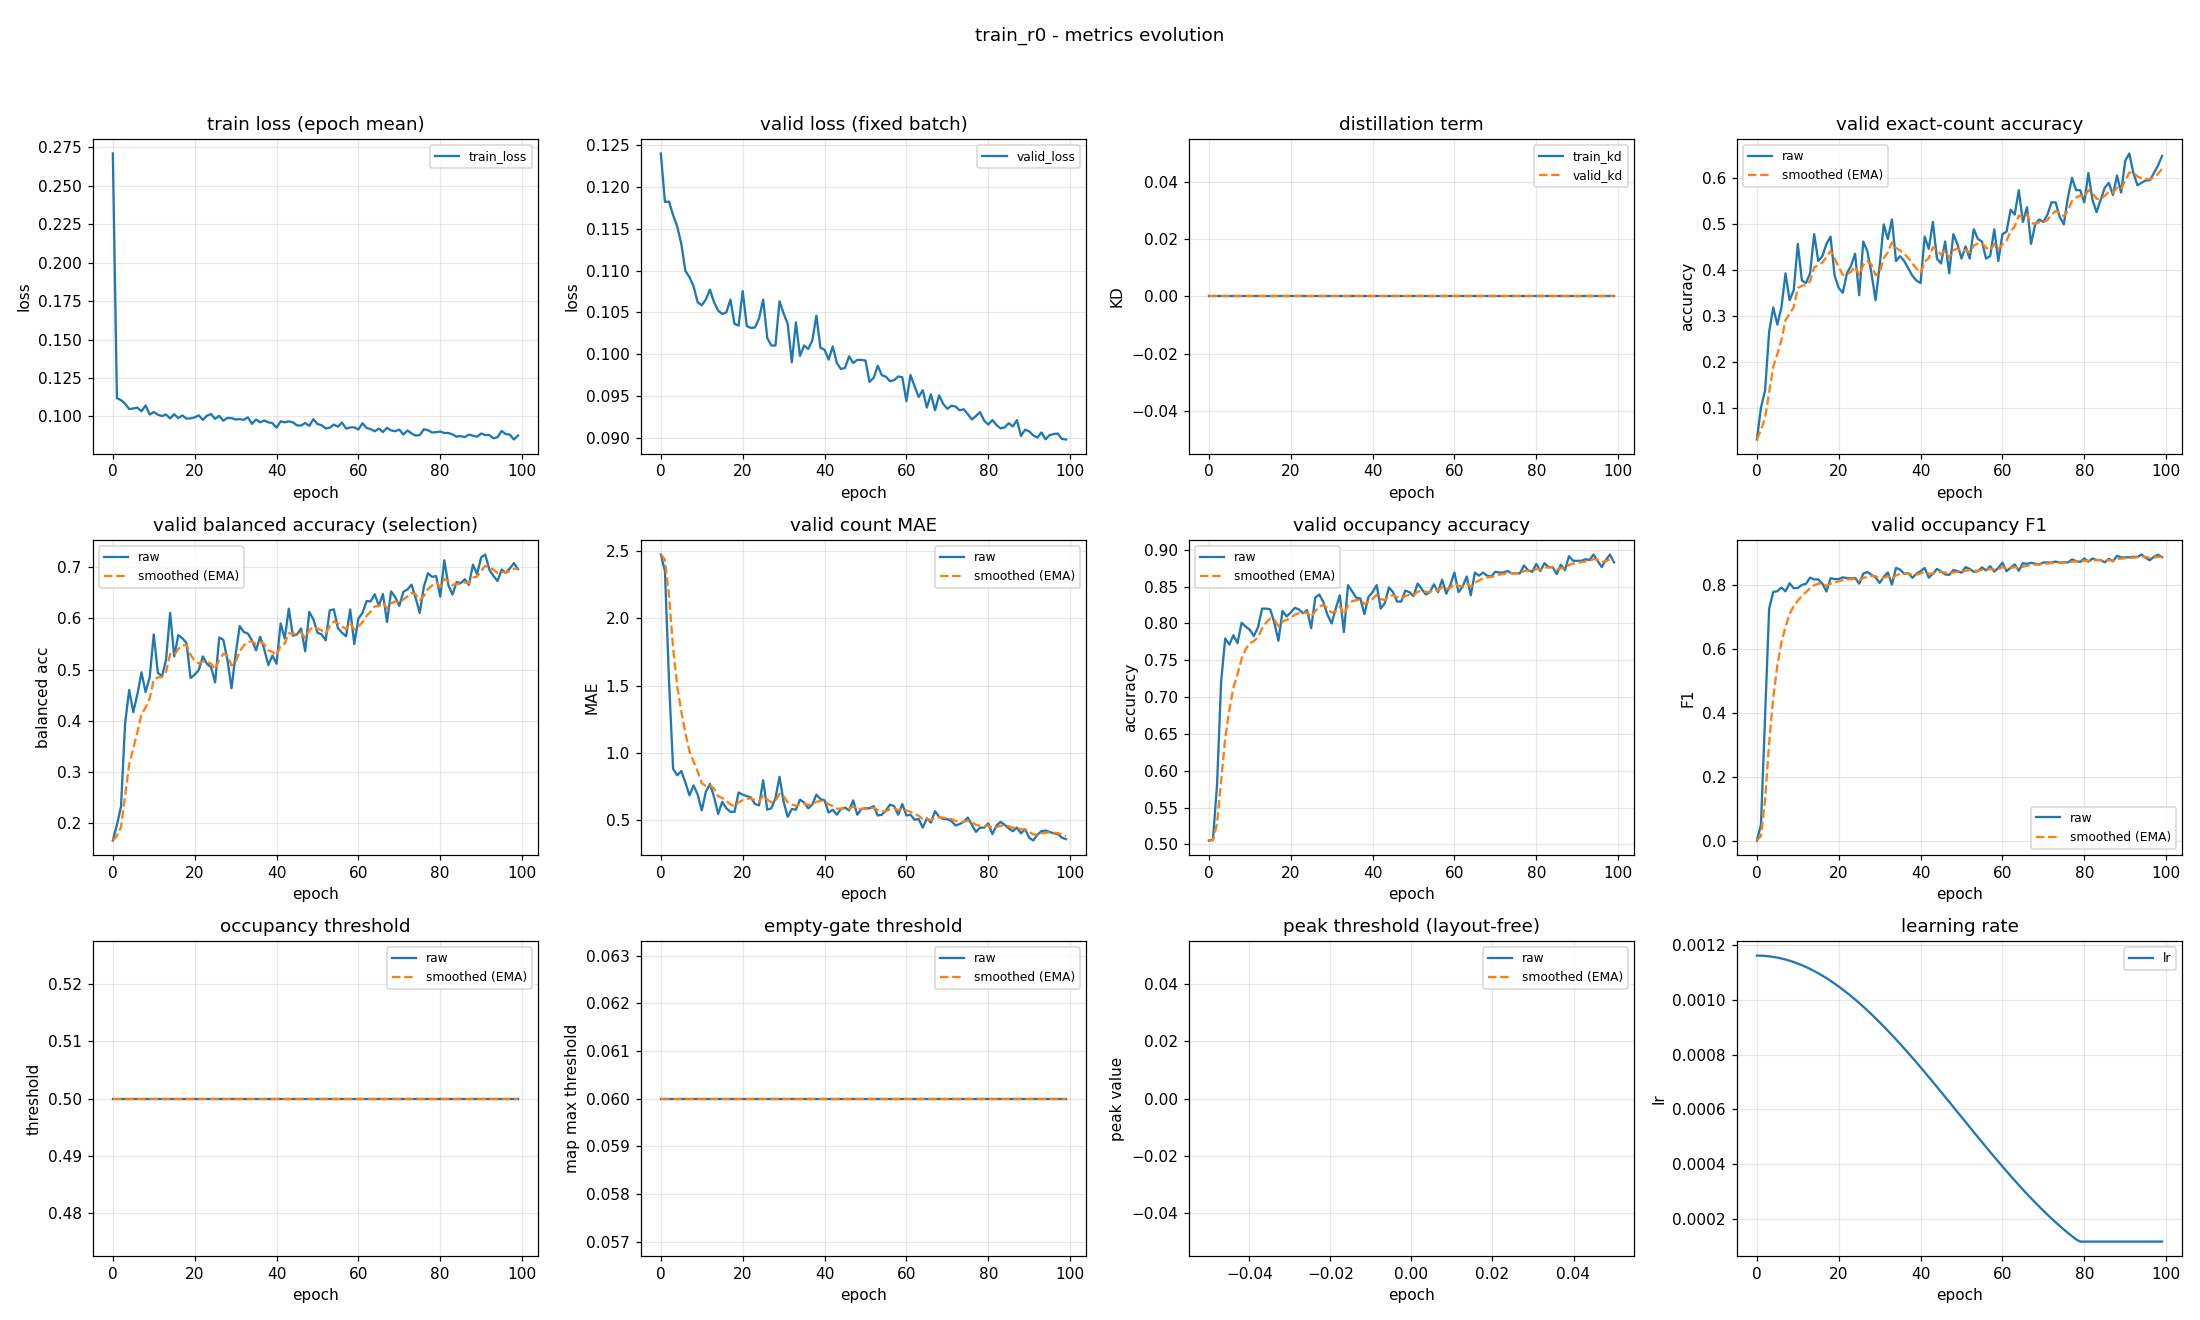

Source data for this figure (header and first rows):
epoch, train_loss, valid_loss, train_kd, valid_kd, valid_accuracy, valid_accuracy_smoothed, valid_balanced_accuracy, valid_balanced_accuracy_smoothed, valid_mae, valid_mae_smoothed, valid_occupancy_accuracy, valid_occupancy_accuracy_smoothed, valid_occupancy_f1, valid_occupancy_f1_smoothed, valid_occupancy_threshold, valid_occupancy_threshold_smoothed, valid_empty_threshold, valid_empty_threshold_smoothed, valid_peak_threshold, valid_peak_threshold_smoothed, learning_rate
0, 0.271, 0.124, 0.0, 0.0, 0.03191, 0.03191, 0.1667, 0.1667, 2.473, 2.473, 0.5053, 0.5053, 0.0, 0.0, 0.5, 0.5, 0.06, 0.06, nan, nan, 0.001163
1, 0.1119, 0.1182, 0.0, 0.0, 0.1011, 0.05266, 0.1972, 0.1758, 2.351, 2.437, 0.5064, 0.5056, 0.04918, 0.01475, 0.5, 0.5, 0.06, 0.06, nan, nan, 0.001162
2, 0.1106, 0.1182, 0.0, 0.0, 0.1383, 0.07835, 0.233, 0.193, 1.532, 2.165, 0.5809, 0.5282, 0.3863, 0.1262, 0.5, 0.5, 0.06, 0.06, nan, nan, 0.001161
3, 0.1083, 0.1166, 0.0, 0.0, 0.266, 0.1346, 0.3951, 0.2536, 0.883, 1.781, 0.7213, 0.5861, 0.7259, 0.3061, 0.5, 0.5, 0.06, 0.06, nan, nan, 0.00116
4, 0.1048, 0.1153, 0.0, 0.0, 0.3191, 0.19, 0.4603, 0.3156, 0.8351, 1.497, 0.7798, 0.6442, 0.7781, 0.4477, 0.5, 0.5, 0.06, 0.06, nan, nan, 0.001158
5, 0.1052, 0.1132, 0.0, 0.0, 0.2819, 0.2176, 0.4171, 0.346, 0.867, 1.308, 0.7713, 0.6823, 0.7808, 0.5477, 0.5, 0.5, 0.06, 0.06, nan, nan, 0.001155
6, 0.1057, 0.11, 0.0, 0.0, 0.3191, 0.248, 0.4519, 0.3778, 0.7819, 1.15, 0.784, 0.7129, 0.7922, 0.621, 0.5, 0.5, 0.06, 0.06, nan, nan, 0.001152
7, 0.1034, 0.1092, 0.0, 0.0, 0.3936, 0.2917, 0.4945, 0.4128, 0.6862, 1.011, 0.7734, 0.731, 0.7802, 0.6688, 0.5, 0.5, 0.06, 0.06, nan, nan, 0.001148
8, 0.1072, 0.1081, 0.0, 0.0, 0.3351, 0.3047, 0.4562, 0.4258, 0.7606, 0.9359, 0.8011, 0.752, 0.8054, 0.7098, 0.5, 0.5, 0.06, 0.06, nan, nan, 0.001144
9, 0.1012, 0.1062, 0.0, 0.0, 0.3564, 0.3202, 0.4845, 0.4434, 0.6915, 0.8625, 0.7957, 0.7651, 0.7899, 0.7338, 0.5, 0.5, 0.06, 0.06, nan, nan, 0.001139
10, 0.1029, 0.1059, 0.0, 0.0, 0.4574, 0.3614, 0.5685, 0.4809, 0.5745, 0.7761, 0.7915, 0.773, 0.7906, 0.7509, 0.5, 0.5, 0.06, 0.06, nan, nan, 0.001134
11, 0.1012, 0.1065, 0.0, 0.0, 0.3777, 0.3663, 0.4937, 0.4848, 0.7128, 0.7571, 0.783, 0.776, 0.8004, 0.7657, 0.5, 0.5, 0.06, 0.06, nan, nan, 0.001128
12, 0.1002, 0.1077, 0.0, 0.0, 0.3723, 0.3681, 0.4867, 0.4854, 0.7713, 0.7614, 0.7947, 0.7816, 0.8037, 0.7771, 0.5, 0.5, 0.06, 0.06, nan, nan, 0.001121
13, 0.1013, 0.1062, 0.0, 0.0, 0.3936, 0.3758, 0.5189, 0.4954, 0.6755, 0.7356, 0.8202, 0.7932, 0.823, 0.7909, 0.5, 0.5, 0.06, 0.06, nan, nan, 0.001114
14, 0.09874, 0.1052, 0.0, 0.0, 0.4787, 0.4066, 0.6107, 0.53, 0.5479, 0.6793, 0.8202, 0.8013, 0.8177, 0.7989, 0.5, 0.5, 0.06, 0.06, nan, nan, 0.001106
15, 0.1014, 0.1048, 0.0, 0.0, 0.4202, 0.4107, 0.5257, 0.5287, 0.6383, 0.667, 0.8191, 0.8067, 0.8176, 0.8045, 0.5, 0.5, 0.06, 0.06, nan, nan, 0.001098
16, 0.09891, 0.105, 0.0, 0.0, 0.4309, 0.4168, 0.5672, 0.5402, 0.5904, 0.644, 0.8011, 0.805, 0.8046, 0.8045, 0.5, 0.5, 0.06, 0.06, nan, nan, 0.001089
17, 0.1006, 0.1065, 0.0, 0.0, 0.4574, 0.429, 0.5611, 0.5465, 0.5638, 0.62, 0.7766, 0.7965, 0.7799, 0.7971, 0.5, 0.5, 0.06, 0.06, nan, nan, 0.00108
18, 0.0986, 0.1036, 0.0, 0.0, 0.4734, 0.4423, 0.5517, 0.5481, 0.5638, 0.6031, 0.817, 0.8026, 0.8212, 0.8044, 0.5, 0.5, 0.06, 0.06, nan, nan, 0.00107
19, 0.09873, 0.1034, 0.0, 0.0, 0.3883, 0.4261, 0.4834, 0.5287, 0.7074, 0.6344, 0.8096, 0.8047, 0.8186, 0.8086, 0.5, 0.5, 0.06, 0.06, nan, nan, 0.00106
20, 0.09941, 0.1075, 0.0, 0.0, 0.3617, 0.4068, 0.4901, 0.5171, 0.6915, 0.6515, 0.8149, 0.8078, 0.8187, 0.8117, 0.5, 0.5, 0.06, 0.06, nan, nan, 0.001049
21, 0.1007, 0.1034, 0.0, 0.0, 0.3511, 0.3901, 0.4991, 0.5117, 0.6809, 0.6603, 0.8213, 0.8118, 0.8239, 0.8153, 0.5, 0.5, 0.06, 0.06, nan, nan, 0.001038
22, 0.09777, 0.1031, 0.0, 0.0, 0.3936, 0.3911, 0.5257, 0.5159, 0.6702, 0.6633, 0.8191, 0.814, 0.8218, 0.8173, 0.5, 0.5, 0.06, 0.06, nan, nan, 0.001027
23, 0.1005, 0.1032, 0.0, 0.0, 0.4096, 0.3967, 0.5112, 0.5145, 0.6223, 0.651, 0.8138, 0.814, 0.8209, 0.8184, 0.5, 0.5, 0.06, 0.06, nan, nan, 0.001015
24, 0.1016, 0.1043, 0.0, 0.0, 0.4362, 0.4085, 0.5045, 0.5115, 0.6117, 0.6392, 0.8181, 0.8152, 0.8221, 0.8195, 0.5, 0.5, 0.06, 0.06, nan, nan, 0.001002
25, 0.09844, 0.1065, 0.0, 0.0, 0.3457, 0.3897, 0.475, 0.5006, 0.7979, 0.6868, 0.7936, 0.8087, 0.8044, 0.815, 0.5, 0.5, 0.06, 0.06, nan, nan, 0.0009891
26, 0.1004, 0.102, 0.0, 0.0, 0.4628, 0.4116, 0.5626, 0.5192, 0.5798, 0.6547, 0.8351, 0.8166, 0.8356, 0.8212, 0.5, 0.5, 0.06, 0.06, nan, nan, 0.0009758
27, 0.09724, 0.1011, 0.0, 0.0, 0.4415, 0.4206, 0.5578, 0.5308, 0.5904, 0.6354, 0.8394, 0.8235, 0.8409, 0.8271, 0.5, 0.5, 0.06, 0.06, nan, nan, 0.000962
28, 0.09901, 0.101, 0.0, 0.0, 0.3936, 0.4125, 0.5191, 0.5273, 0.6649, 0.6443, 0.8287, 0.825, 0.8318, 0.8285, 0.5, 0.5, 0.06, 0.06, nan, nan, 0.0009479
29, 0.09896, 0.1063, 0.0, 0.0, 0.3351, 0.3893, 0.4635, 0.5081, 0.8245, 0.6983, 0.8117, 0.821, 0.8239, 0.8271, 0.5, 0.5, 0.06, 0.06, nan, nan, 0.0009334
30, 0.09802, 0.1049, 0.0, 0.0, 0.4096, 0.3954, 0.5296, 0.5146, 0.6383, 0.6803, 0.8, 0.8147, 0.8066, 0.8209, 0.5, 0.5, 0.06, 0.06, nan, nan, 0.0009185
31, 0.0983, 0.1036, 0.0, 0.0, 0.5, 0.4268, 0.5848, 0.5357, 0.5266, 0.6342, 0.8202, 0.8164, 0.8256, 0.8223, 0.5, 0.5, 0.06, 0.06, nan, nan, 0.0009033
32, 0.09781, 0.09905, 0.0, 0.0, 0.4681, 0.4392, 0.5734, 0.547, 0.5851, 0.6195, 0.8383, 0.8229, 0.8393, 0.8274, 0.5, 0.5, 0.06, 0.06, nan, nan, 0.0008878
33, 0.0994, 0.1038, 0.0, 0.0, 0.5106, 0.4606, 0.5701, 0.5539, 0.5798, 0.6076, 0.7883, 0.8126, 0.8012, 0.8196, 0.5, 0.5, 0.06, 0.06, nan, nan, 0.000872
34, 0.0952, 0.0998, 0.0, 0.0, 0.4202, 0.4485, 0.5569, 0.5548, 0.6543, 0.6216, 0.8521, 0.8244, 0.8538, 0.8298, 0.5, 0.5, 0.06, 0.06, nan, nan, 0.0008559
35, 0.09798, 0.1011, 0.0, 0.0, 0.4309, 0.4432, 0.5376, 0.5496, 0.633, 0.625, 0.8436, 0.8302, 0.848, 0.8353, 0.5, 0.5, 0.06, 0.06, nan, nan, 0.0008395
36, 0.0962, 0.1006, 0.0, 0.0, 0.4202, 0.4363, 0.5641, 0.554, 0.5904, 0.6146, 0.8351, 0.8317, 0.8349, 0.8352, 0.5, 0.5, 0.06, 0.06, nan, nan, 0.0008228
37, 0.0974, 0.1016, 0.0, 0.0, 0.4043, 0.4267, 0.5396, 0.5497, 0.617, 0.6153, 0.834, 0.8324, 0.8375, 0.8359, 0.5, 0.5, 0.06, 0.06, nan, nan, 0.0008059
38, 0.09618, 0.1046, 0.0, 0.0, 0.3883, 0.4152, 0.5088, 0.5374, 0.6915, 0.6382, 0.8128, 0.8265, 0.8226, 0.8319, 0.5, 0.5, 0.06, 0.06, nan, nan, 0.0007888
39, 0.09564, 0.1008, 0.0, 0.0, 0.3777, 0.4039, 0.5275, 0.5344, 0.6596, 0.6446, 0.8362, 0.8294, 0.8355, 0.833, 0.5, 0.5, 0.06, 0.06, nan, nan, 0.0007715
40, 0.09273, 0.1005, 0.0, 0.0, 0.3723, 0.3944, 0.5113, 0.5275, 0.6489, 0.6459, 0.8426, 0.8333, 0.8436, 0.8361, 0.5, 0.5, 0.06, 0.06, nan, nan, 0.0007539
41, 0.09685, 0.09936, 0.0, 0.0, 0.4734, 0.4181, 0.5901, 0.5463, 0.5585, 0.6197, 0.8521, 0.839, 0.8532, 0.8413, 0.5, 0.5, 0.06, 0.06, nan, nan, 0.0007362
42, 0.09618, 0.1009, 0.0, 0.0, 0.4468, 0.4267, 0.5604, 0.5505, 0.5798, 0.6077, 0.8202, 0.8333, 0.823, 0.8358, 0.5, 0.5, 0.06, 0.06, nan, nan, 0.0007184
43, 0.09681, 0.09897, 0.0, 0.0, 0.5053, 0.4503, 0.6186, 0.5709, 0.5426, 0.5882, 0.8277, 0.8316, 0.8354, 0.8357, 0.5, 0.5, 0.06, 0.06, nan, nan, 0.0007004
44, 0.09616, 0.09824, 0.0, 0.0, 0.4255, 0.4429, 0.566, 0.5695, 0.5851, 0.5872, 0.8489, 0.8368, 0.8502, 0.84, 0.5, 0.5, 0.06, 0.06, nan, nan, 0.0006823
45, 0.09421, 0.09838, 0.0, 0.0, 0.4149, 0.4345, 0.5683, 0.5691, 0.5957, 0.5898, 0.8426, 0.8385, 0.8429, 0.8409, 0.5, 0.5, 0.06, 0.06, nan, nan, 0.0006641
46, 0.09408, 0.09976, 0.0, 0.0, 0.4628, 0.443, 0.5802, 0.5725, 0.5745, 0.5852, 0.8298, 0.8359, 0.8333, 0.8386, 0.5, 0.5, 0.06, 0.06, nan, nan, 0.0006458
47, 0.09575, 0.09896, 0.0, 0.0, 0.3936, 0.4282, 0.5358, 0.5614, 0.6489, 0.6043, 0.8298, 0.8341, 0.8316, 0.8365, 0.5, 0.5, 0.06, 0.06, nan, nan, 0.0006274
48, 0.09384, 0.09934, 0.0, 0.0, 0.4787, 0.4433, 0.6125, 0.5767, 0.5426, 0.5858, 0.8447, 0.8373, 0.8466, 0.8395, 0.5, 0.5, 0.06, 0.06, nan, nan, 0.000609
49, 0.09823, 0.09932, 0.0, 0.0, 0.4574, 0.4476, 0.5981, 0.5831, 0.5851, 0.5856, 0.8426, 0.8388, 0.8439, 0.8408, 0.5, 0.5, 0.06, 0.06, nan, nan, 0.0005906
50, 0.09511, 0.09926, 0.0, 0.0, 0.4255, 0.441, 0.5718, 0.5797, 0.5904, 0.587, 0.8372, 0.8384, 0.8384, 0.8401, 0.5, 0.5, 0.06, 0.06, nan, nan, 0.0005721
51, 0.09427, 0.0967, 0.0, 0.0, 0.4521, 0.4443, 0.5687, 0.5764, 0.5904, 0.5881, 0.8543, 0.8431, 0.8559, 0.8449, 0.5, 0.5, 0.06, 0.06, nan, nan, 0.0005537
52, 0.09217, 0.09718, 0.0, 0.0, 0.4255, 0.4387, 0.557, 0.5706, 0.6064, 0.5936, 0.8468, 0.8442, 0.8503, 0.8465, 0.5, 0.5, 0.06, 0.06, nan, nan, 0.0005353
53, 0.09268, 0.09864, 0.0, 0.0, 0.4894, 0.4539, 0.6154, 0.584, 0.5372, 0.5767, 0.8394, 0.8428, 0.8416, 0.845, 0.5, 0.5, 0.06, 0.06, nan, nan, 0.0005169
54, 0.09468, 0.0975, 0.0, 0.0, 0.4681, 0.4581, 0.6175, 0.5941, 0.5426, 0.5664, 0.8426, 0.8427, 0.8429, 0.8444, 0.5, 0.5, 0.06, 0.06, nan, nan, 0.0004986
55, 0.0934, 0.09732, 0.0, 0.0, 0.4628, 0.4595, 0.5808, 0.5901, 0.5745, 0.5688, 0.8532, 0.8459, 0.8553, 0.8477, 0.5, 0.5, 0.06, 0.06, nan, nan, 0.0004804
56, 0.09603, 0.09678, 0.0, 0.0, 0.4255, 0.4493, 0.5718, 0.5846, 0.617, 0.5833, 0.8426, 0.8449, 0.8455, 0.847, 0.5, 0.5, 0.06, 0.06, nan, nan, 0.0004623
57, 0.09211, 0.09691, 0.0, 0.0, 0.4309, 0.4438, 0.565, 0.5787, 0.6064, 0.5902, 0.8596, 0.8493, 0.859, 0.8506, 0.5, 0.5, 0.06, 0.06, nan, nan, 0.0004443
58, 0.09289, 0.09735, 0.0, 0.0, 0.4894, 0.4575, 0.6172, 0.5902, 0.5426, 0.5759, 0.8404, 0.8466, 0.8421, 0.8481, 0.5, 0.5, 0.06, 0.06, nan, nan, 0.0004264
59, 0.09288, 0.09726, 0.0, 0.0, 0.4202, 0.4463, 0.5496, 0.5781, 0.6223, 0.5898, 0.8521, 0.8483, 0.8538, 0.8498, 0.5, 0.5, 0.06, 0.06, nan, nan, 0.0004087
... 40 more rows
